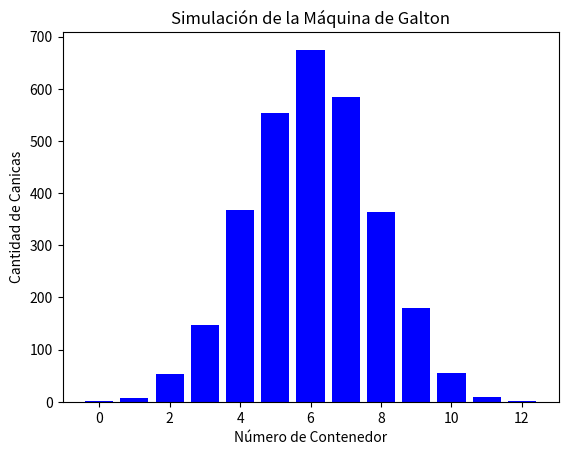

Here is the Python script that generated this plot:
import random
import matplotlib.pyplot as plt

# Función para simular la caída de las canicas y calcular el contenedor final de cada una
def simular_canicas(num_canicas, num_niveles):
    """
    Simula la caída de canicas a través de una máquina de Galton.
    Cada canica tiene una probabilidad igual de moverse a la izquierda o a la derecha.
    
    Parámetros:
    - num_canicas: Número total de canicas que se lanzarán en la simulación.
    - num_niveles: Número de niveles con obstáculos en la máquina.
    
    Retorna:
    - contenedores: Una lista que contiene el conteo de canicas en cada contenedor final.
    """
    contenedores = [0] * (num_niveles + 1)  # Inicializar los contenedores
    for _ in range(num_canicas):
        posicion = 0  # Las canicas comienzan en la parte superior
        for _ in range(num_niveles):
            # Decidir aleatoriamente si va a la izquierda (0) o a la derecha (1)
            posicion += random.choice([0, 1])
        contenedores[posicion] += 1  # Incrementar el contenedor donde cae la canica
    return contenedores

# Función para graficar el histograma con los resultados de la simulación
def graficar_histograma(contenedores):
    """
    Grafica un histograma para visualizar la distribución de canicas en los contenedores.
    
    Parámetros:
    - contenedores: Lista con el conteo de canicas en cada contenedor.
    """
    plt.bar(range(len(contenedores)), contenedores, color='blue')
    plt.title('Simulación de la Máquina de Galton')  # Título del gráfico
    plt.xlabel('Número de Contenedor')  # Nombre del eje X
    plt.ylabel('Cantidad de Canicas')  # Nombre del eje Y
    plt.show()

# Parámetros para la simulación
num_canicas = 3000  # Cantidad de canicas
num_niveles = 12  # Número de niveles de obstáculos

# Simular la caída de las canicas
resultados_contenedores = simular_canicas(num_canicas, num_niveles)

# Graficar el histograma con los resultados
graficar_histograma(resultados_contenedores)